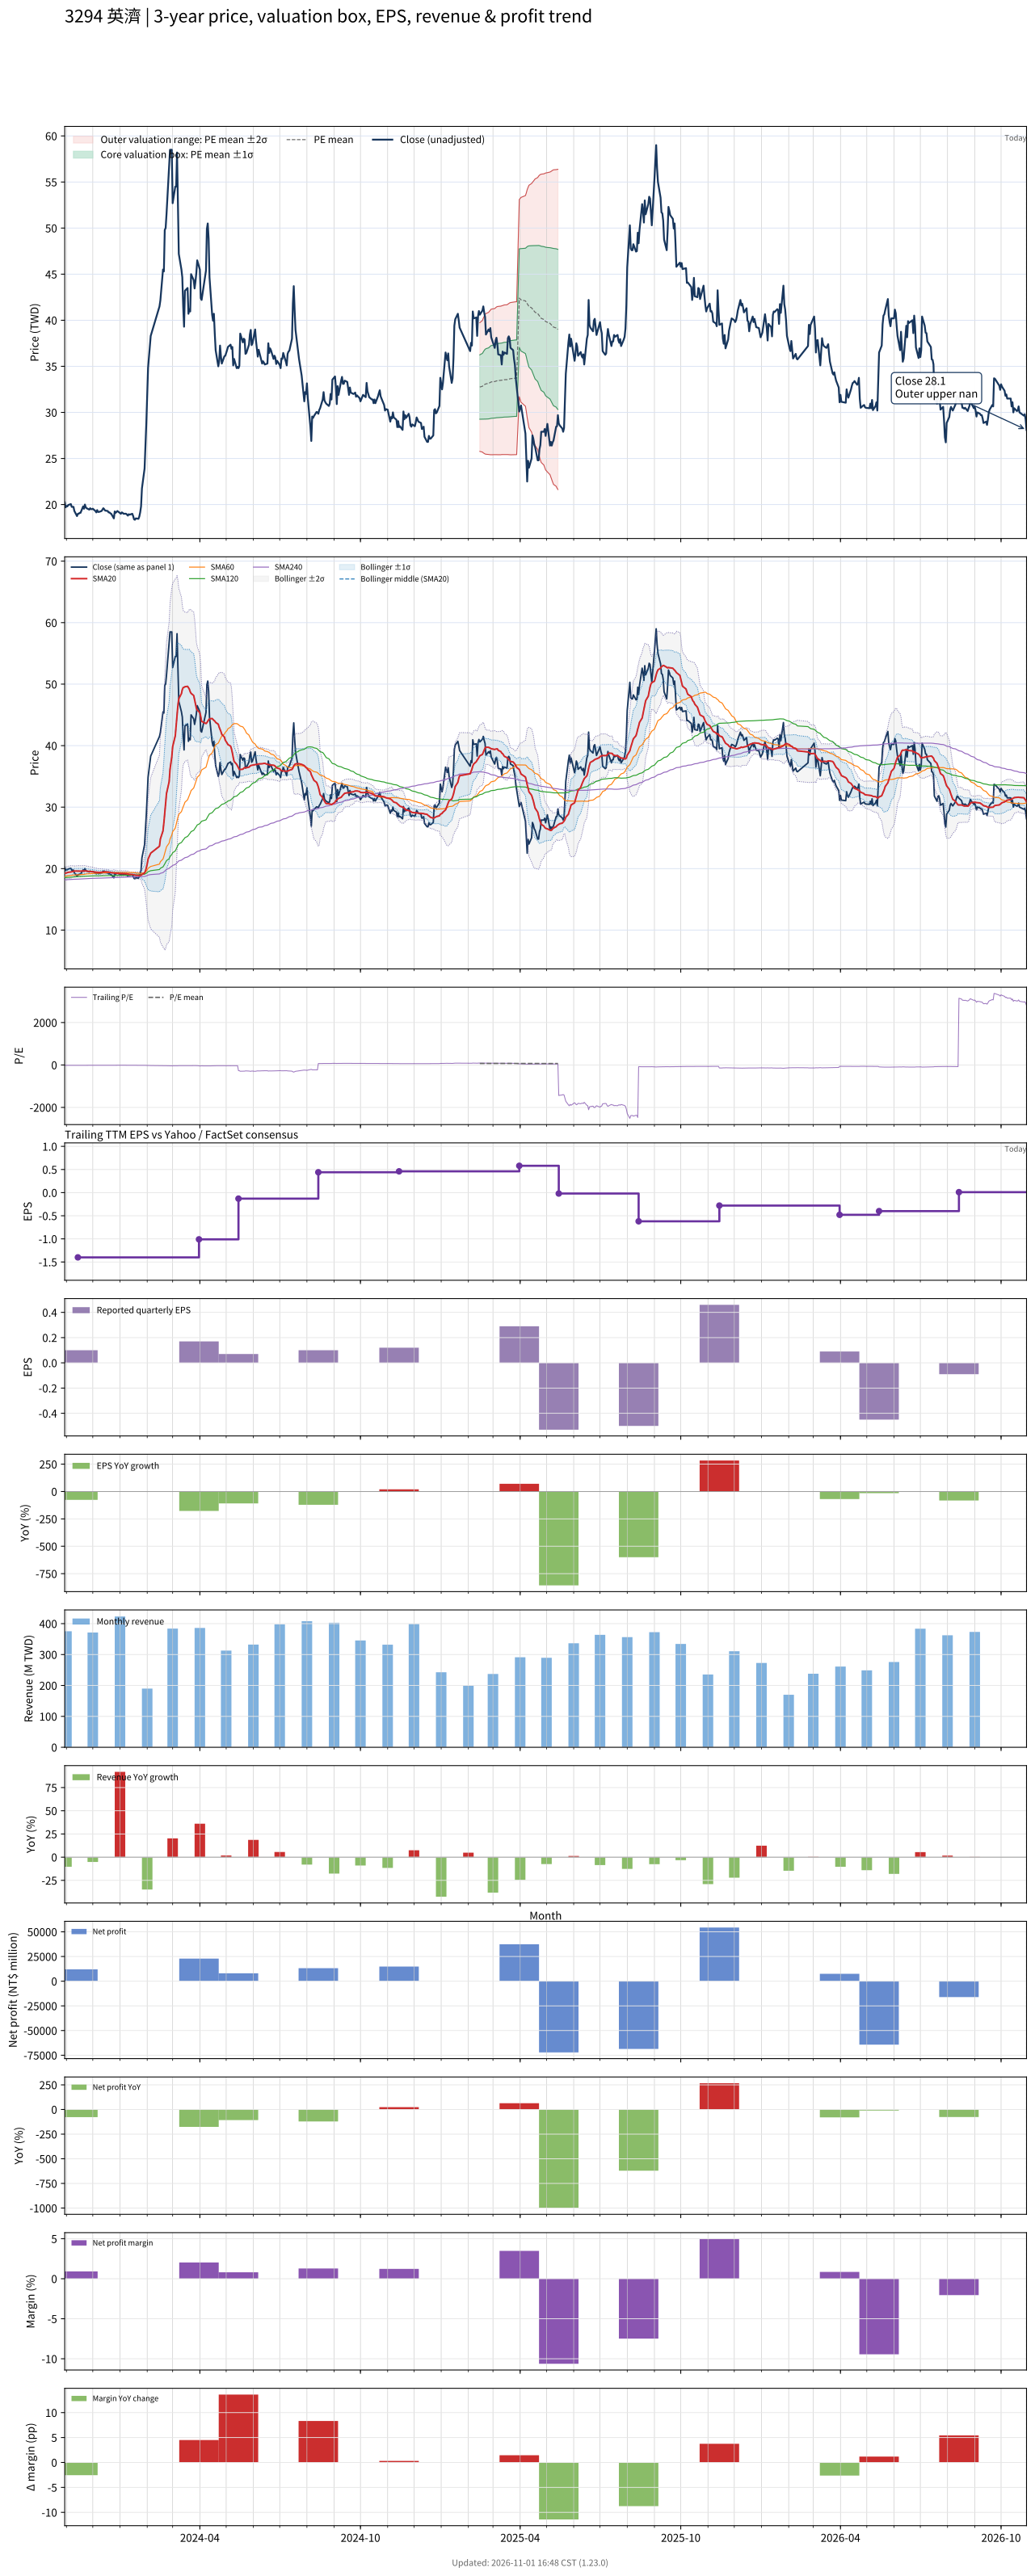

Data behind this chart, as committed beside it:
# chart-version: skill-stock-dynamic-val…
date, close, available_date, period_end, eps, ttm_eps, pe, pe_mean, pe_std, price_m2, price_m1, price_mean, price_p1, price_p2, forward_eps, forward_pe, forward_pe_mean, forward_pe_std, forward_price_m2, forward_price_m1, forward_price_mean, forward_price_p1, forward_price_p2, sma20
2023-10-30, 20.25, 2023-08-14, 2023-06-30, -0.47, -1.08, -18.75, , , , , , , , , , , , , , , , , 19.23
2023-10-31, 19.7, 2023-08-14, 2023-06-30, -0.47, -1.08, -18.24, , , , , , , , , , , , , , , , , 19.26
2023-11-01, 19.85, 2023-08-14, 2023-06-30, -0.47, -1.08, -18.38, , , , , , , , , , , , , , , , , 19.3
2023-11-02, 19.8, 2023-08-14, 2023-06-30, -0.47, -1.08, -18.33, , , , , , , , , , , , , , , , , 19.34
2023-11-03, 19.95, 2023-08-14, 2023-06-30, -0.47, -1.08, -18.47, , , , , , , , , , , , , , , , , 19.4
2023-11-06, 20.05, 2023-08-14, 2023-06-30, -0.47, -1.08, -18.56, , , , , , , , , , , , , , , , , 19.45
2023-11-07, 19.75, 2023-08-14, 2023-06-30, -0.47, -1.08, -18.29, , , , , , , , , , , , , , , , , 19.49
2023-11-08, 19.75, 2023-08-14, 2023-06-30, -0.47, -1.08, -18.29, , , , , , , , , , , , , , , , , 19.55
2023-11-09, 19.75, 2023-08-14, 2023-06-30, -0.47, -1.08, -18.29, , , , , , , , , , , , , , , , , 19.59
2023-11-10, 19.3, 2023-08-14, 2023-06-30, -0.47, -1.08, -17.87, , , , , , , , , , , , , , , , , 19.61
2023-11-13, 18.75, 2023-08-14, 2023-06-30, -0.47, -1.08, -17.36, , , , , , , , , , , , , , , , , 19.59
2023-11-14, 19, 2023-11-14, 2023-09-30, 0.1, -1.4, -13.57, , , , , , , , , , , , , , , , , 19.59
2023-11-15, 19, 2023-11-14, 2023-09-30, 0.1, -1.4, -13.57, , , , , , , , , , , , , , , , , 19.59
2023-11-16, 19.1, 2023-11-14, 2023-09-30, 0.1, -1.4, -13.64, , , , , , , , , , , , , , , , , 19.59
2023-11-17, 19.1, 2023-11-14, 2023-09-30, 0.1, -1.4, -13.64, , , , , , , , , , , , , , , , , 19.59
2023-11-20, 19.8, 2023-11-14, 2023-09-30, 0.1, -1.4, -14.14, , , , , , , , , , , , , , , , , 19.62
2023-11-21, 19.55, 2023-11-14, 2023-09-30, 0.1, -1.4, -13.96, , , , , , , , , , , , , , , , , 19.61
2023-11-22, 20, 2023-11-14, 2023-09-30, 0.1, -1.4, -14.29, , , , , , , , , , , , , , , , , 19.62
2023-11-23, 19.7, 2023-11-14, 2023-09-30, 0.1, -1.4, -14.07, , , , , , , , , , , , , , , , , 19.62
2023-11-24, 19.6, 2023-11-14, 2023-09-30, 0.1, -1.4, -14, , , , , , , , , , , , , , , , , 19.59
2023-11-27, 19.45, 2023-11-14, 2023-09-30, 0.1, -1.4, -13.89, , , , , , , , , , , , , , , , , 19.55
2023-11-28, 19.6, 2023-11-14, 2023-09-30, 0.1, -1.4, -14, , , , , , , , , , , , , , , , , 19.54
2023-11-29, 19.5, 2023-11-14, 2023-09-30, 0.1, -1.4, -13.93, , , , , , , , , , , , , , , , , 19.52
2023-11-30, 19.5, 2023-11-14, 2023-09-30, 0.1, -1.4, -13.93, , , , , , , , , , , , , , , , , 19.51
2023-12-01, 19.55, 2023-11-14, 2023-09-30, 0.1, -1.4, -13.96, , , , , , , , , , , , , , , , , 19.49
2023-12-04, 19.3, 2023-11-14, 2023-09-30, 0.1, -1.4, -13.79, , , , , , , , , , , , , , , , , 19.45
2023-12-05, 19.15, 2023-11-14, 2023-09-30, 0.1, -1.4, -13.68, , , , , , , , , , , , , , , , , 19.42
2023-12-06, 19.4, 2023-11-14, 2023-09-30, 0.1, -1.4, -13.86, , , , , , , , , , , , , , , , , 19.41
2023-12-07, 19.2, 2023-11-14, 2023-09-30, 0.1, -1.4, -13.71, , , , , , , , , , , , , , , , , 19.38
2023-12-08, 19.2, 2023-11-14, 2023-09-30, 0.1, -1.4, -13.71, , , , , , , , , , , , , , , , , 19.37
2023-12-11, 19.3, 2023-11-14, 2023-09-30, 0.1, -1.4, -13.79, , , , , , , , , , , , , , , , , 19.4
2023-12-12, 19.45, 2023-11-14, 2023-09-30, 0.1, -1.4, -13.89, , , , , , , , , , , , , , , , , 19.42
2023-12-13, 19.6, 2023-11-14, 2023-09-30, 0.1, -1.4, -14, , , , , , , , , , , , , , , , , 19.45
2023-12-14, 19.5, 2023-11-14, 2023-09-30, 0.1, -1.4, -13.93, , , , , , , , , , , , , , , , , 19.47
2023-12-15, 19.35, 2023-11-14, 2023-09-30, 0.1, -1.4, -13.82, , , , , , , , , , , , , , , , , 19.48
2023-12-18, 19.3, 2023-11-14, 2023-09-30, 0.1, -1.4, -13.79, , , , , , , , , , , , , , , , , 19.46
2023-12-19, 19.15, 2023-11-14, 2023-09-30, 0.1, -1.4, -13.68, , , , , , , , , , , , , , , , , 19.44
2023-12-20, 19.15, 2023-11-14, 2023-09-30, 0.1, -1.4, -13.68, , , , , , , , , , , , , , , , , 19.4
2023-12-21, 19.05, 2023-11-14, 2023-09-30, 0.1, -1.4, -13.61, , , , , , , , , , , , , , , , , 19.36
2023-12-22, 19, 2023-11-14, 2023-09-30, 0.1, -1.4, -13.57, , , , , , , , , , , , , , , , , 19.34
2023-12-25, 18.5, 2023-11-14, 2023-09-30, 0.1, -1.4, -13.21, , , , , , , , , , , , , , , , , 19.29
2023-12-26, 19.25, 2023-11-14, 2023-09-30, 0.1, -1.4, -13.75, , , , , , , , , , , , , , , , , 19.27
2023-12-27, 19.1, 2023-11-14, 2023-09-30, 0.1, -1.4, -13.64, , , , , , , , , , , , , , , , , 19.25
2023-12-28, 19.2, 2023-11-14, 2023-09-30, 0.1, -1.4, -13.71, , , , , , , , , , , , , , , , , 19.23
2023-12-29, 19.3, 2023-11-14, 2023-09-30, 0.1, -1.4, -13.79, , , , , , , , , , , , , , , , , 19.22
2024-01-02, 19, 2023-11-14, 2023-09-30, 0.1, -1.4, -13.57, , , , , , , , , , , , , , , , , 19.21
2024-01-03, 19.15, 2023-11-14, 2023-09-30, 0.1, -1.4, -13.68, , , , , , , , , , , , , , , , , 19.21
2024-01-04, 19.1, 2023-11-14, 2023-09-30, 0.1, -1.4, -13.64, , , , , , , , , , , , , , , , , 19.19
2024-01-05, 19, 2023-11-14, 2023-09-30, 0.1, -1.4, -13.57, , , , , , , , , , , , , , , , , 19.18
2024-01-08, 19, 2023-11-14, 2023-09-30, 0.1, -1.4, -13.57, , , , , , , , , , , , , , , , , 19.17
2024-01-09, 18.9, 2023-11-14, 2023-09-30, 0.1, -1.4, -13.5, , , , , , , , , , , , , , , , , 19.15
2024-01-10, 18.8, 2023-11-14, 2023-09-30, 0.1, -1.4, -13.43, , , , , , , , , , , , , , , , , 19.12
2024-01-11, 18.95, 2023-11-14, 2023-09-30, 0.1, -1.4, -13.54, , , , , , , , , , , , , , , , , 19.09
2024-01-12, 18.9, 2023-11-14, 2023-09-30, 0.1, -1.4, -13.5, , , , , , , , , , , , , , , , , 19.06
2024-01-15, 19, 2023-11-14, 2023-09-30, 0.1, -1.4, -13.57, , , , , , , , , , , , , , , , , 19.04
2024-01-16, 18.75, 2023-11-14, 2023-09-30, 0.1, -1.4, -13.39, , , , , , , , , , , , , , , , , 19.01
2024-01-17, 18.4, 2023-11-14, 2023-09-30, 0.1, -1.4, -13.14, , , , , , , , , , , , , , , , , 18.98
2024-01-18, 18.35, 2023-11-14, 2023-09-30, 0.1, -1.4, -13.11, , , , , , , , , , , , , , , , , 18.93
2024-01-19, 18.5, 2023-11-14, 2023-09-30, 0.1, -1.4, -13.21, , , , , , , , , , , , , , , , , 18.91
... 669 more rows
